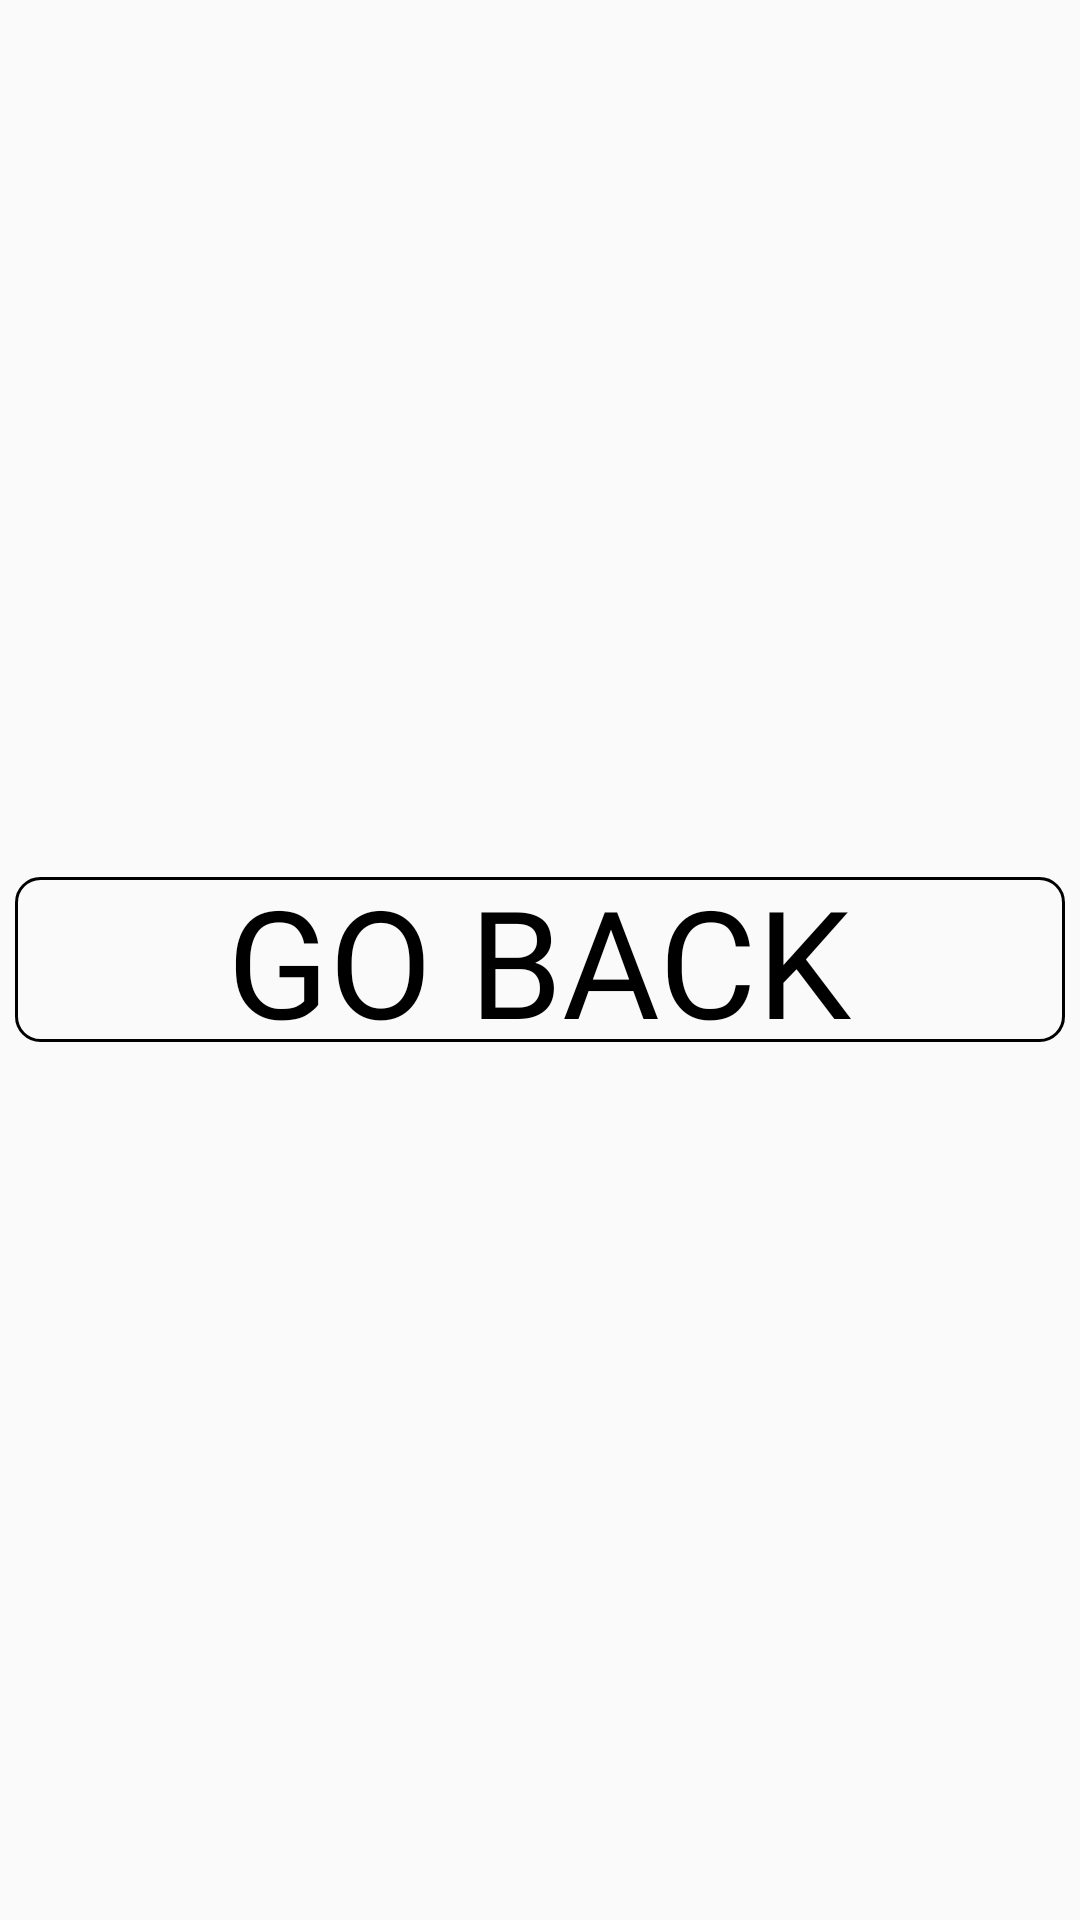

The Android layout XML behind this screen, and the referenced resources:
<!-- AndroidManifest.xml: application theme AppTheme -->
<!-- res/layout/ui_go_back_button.xml -->
<?xml version="1.0" encoding="utf-8"?>
<FrameLayout
    xmlns:android="http://schemas.android.com/apk/res/android"
    android:layout_width="match_parent"
    android:layout_height="wrap_content">

    <TextView
        android:layout_width="wrap_content"
        android:layout_height="wrap_content"
        android:text="@string/go_back"
        android:textColor="@color/black"
        android:textAllCaps="true"
        android:textSize="50sp"
        android:clickable="true"
        android:fontFamily="@font/stencil1935"
        android:layout_gravity="center"
        android:layout_margin="10dp"
        android:focusable="true" />

    <ImageView
        android:id="@+id/goBackButton"
        android:layout_width="350dp"
        android:layout_height="55dp"
        android:src="@drawable/transparent_rectangle"
        android:elevation="2dp"
        android:layout_gravity="center"
        />

</FrameLayout>
<!-- resources referenced by this layout -->
<resources>
  <color name="black">#000000</color>
  <!-- drawable transparent_rectangle (drawable) -->
  <?xml version="1.0" encoding="utf-8"?>
  <layer-list xmlns:android="http://schemas.android.com/apk/res/android">
      <item>
          <shape android:shape="rectangle">
              <corners android:radius="8dp"/>
              <solid android:color="#00FFFFFF" />
              <stroke android:width="1dp"
                      android:color="@color/black"/>
  
          </shape>
      </item>
  </layer-list>
  <string name="go_back">go back</string>
  <style name="AppTheme" parent="Theme.AppCompat.Light.NoActionBar">
          <item name="colorPrimary">@color/colorPrimary</item>
          <item name="colorPrimaryDark">@color/colorPrimaryDark</item>
          <item name="colorAccent">@color/colorAccent</item>
      </style>
  <color name="colorPrimary">#6200EE</color>
  <color name="colorPrimaryDark">#3700B3</color>
  <color name="colorAccent">#03DAC5</color>
</resources>
